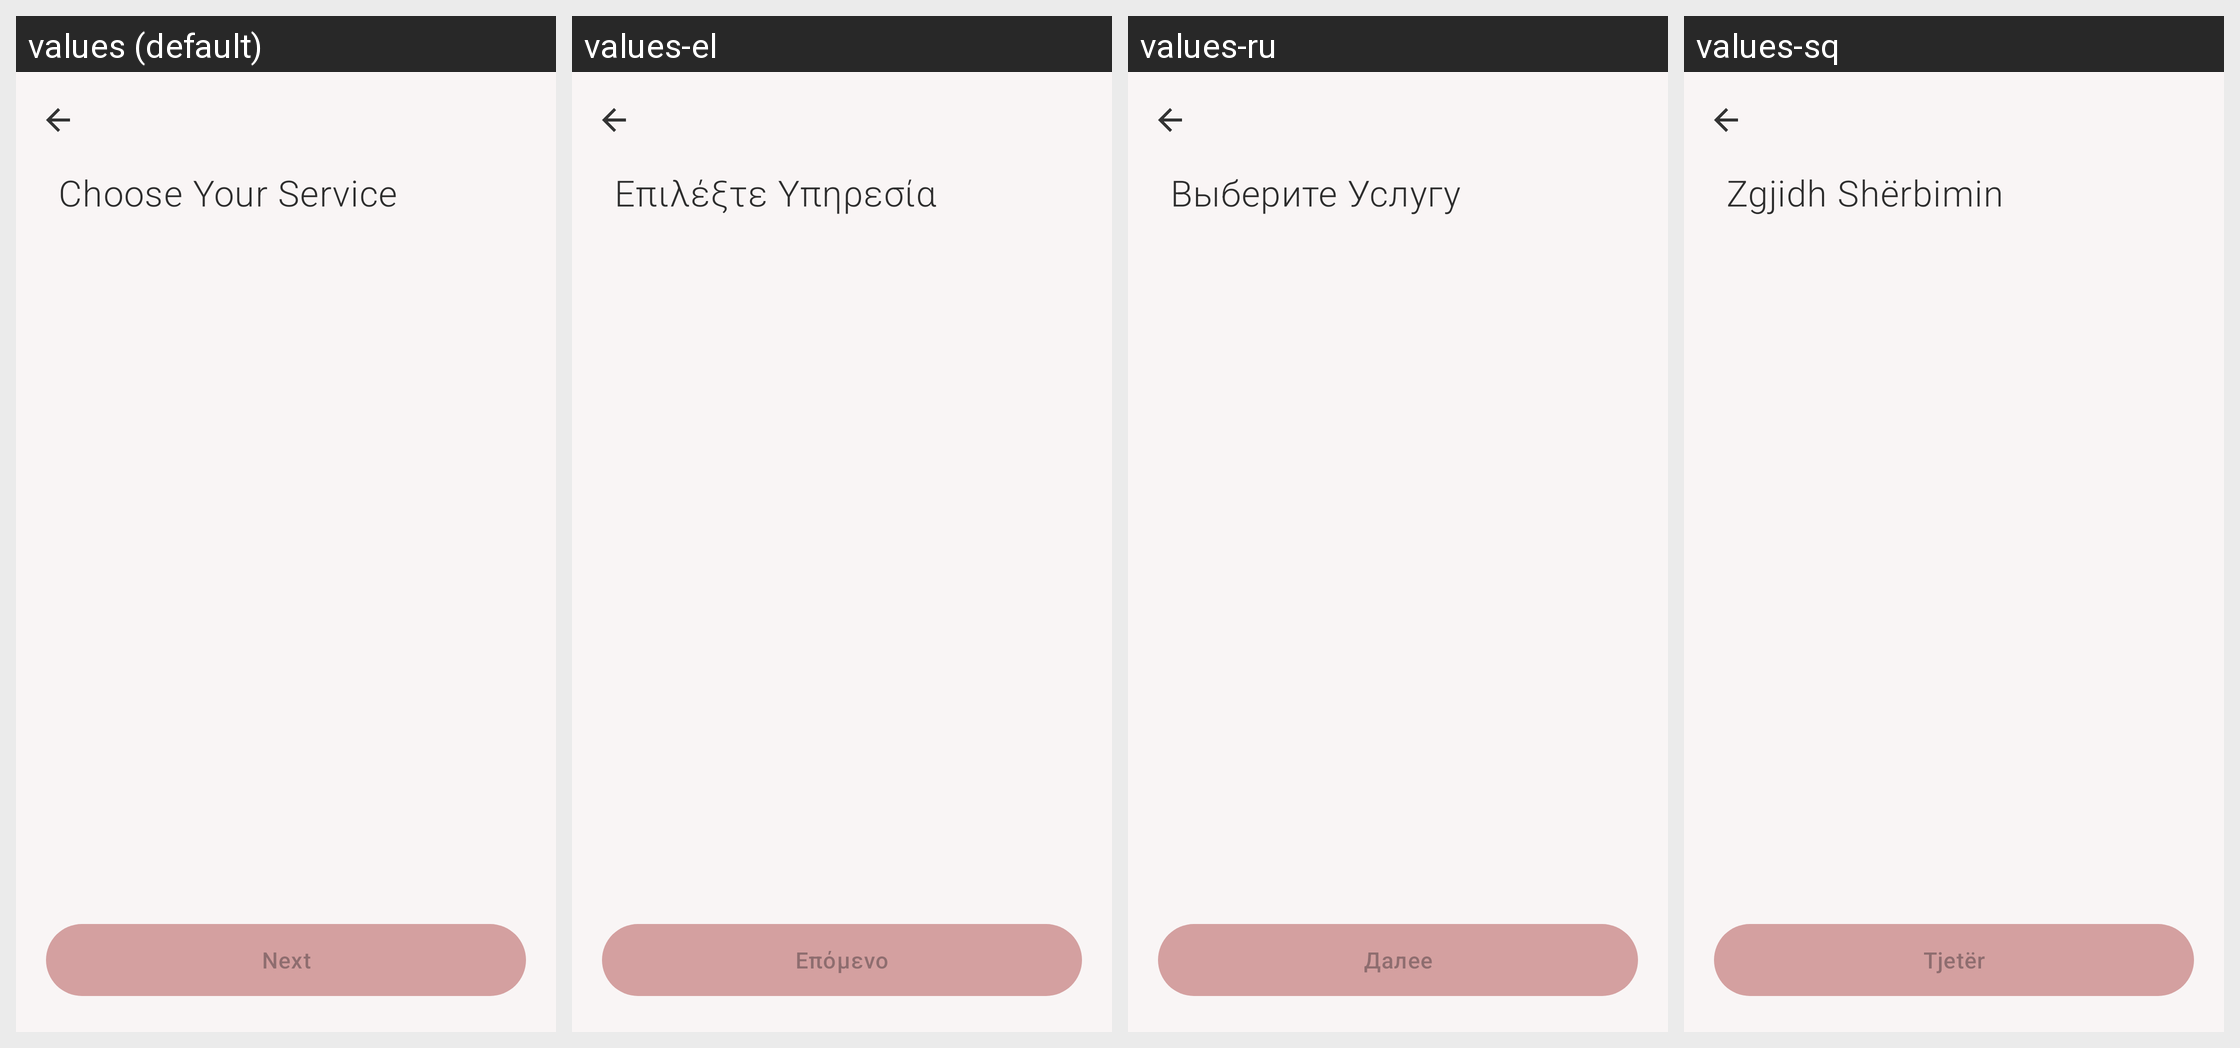

This grid shows one Android layout under several languages. Give, for every string resource on the screen, its name, the default text and each shown locale's text.
Android screen res/layout/activity_service_selection.xml rendered under 4 locales, left to right: values (default), values-el, values-ru, values-sq. Device: Nexus 5 (rendered at 1080×1920; each locale shown at half size, 540×960, under a caption strip naming it); theme Theme.BeautyBooking.
Strings drawn on this screen, with the default value and each locale's value (text and hints the layout hard-codes, and strings that could not be matched under every locale, appear in the picture but are not listed):

select_service
  values: Choose Your Service
  values-el: Επιλέξτε Υπηρεσία
  values-ru: Выберите Услугу
  values-sq: Zgjidh Shërbimin

btn_next
  values: Next
  values-el: Επόμενο
  values-ru: Далее
  values-sq: Tjetër
